Photos from the image-classification dataset "dataset" in the GitHub repository negiadventures/traffic-sign-detect-and-recognize. Its 44 classes are: bicycle and pedestrian, bicycle route, block ahead, bus only, bus stop, do not block, do not enter, end school zone, exit only, height limit, hospital, left lane must, left on green arrow only, no access, no left turn, no parking, no pedestrian, no right turn, no trucks, no turn on red, no u-turn, one way, one way left, one way right, only two way, parking, pedestrian crossing, right or through, road construction ahead, road work ahead, school, slight left, speed limit 18, speed limit 20, speed limit 25, speed limit 27, speed limit 30, speed limit 40, stop, traffic light, u-turn permitted ahead, watch for motorcycles, workers ahead, yield.

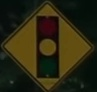
Label: traffic light

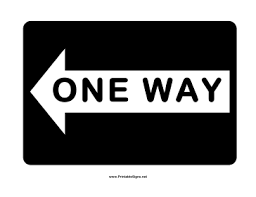
Label: one way

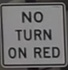
Label: no turn on red

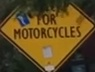
Label: watch for motorcycles

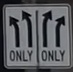
Label: only two way

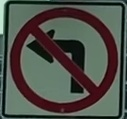
Label: no left turn
